pico-8 play session: no input (idle)

[t = 8 s] idle ~8s (no d-pad/buttons)
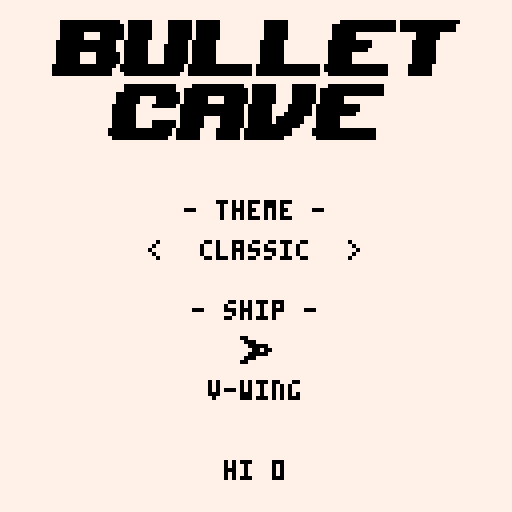

pico-8 cartridge
version 8
__lua__
--bullet cave
--brian vaughn, 2016

--[[
   ___  __  ____   __   __________  ________ _   ______
  / _ )/ / / / /  / /  / __/_  __/ / ___/ _ | | / / __/
 / _  / /_/ / /__/ /__/ _/  / /   / /__/ __ | |/ / _/  
/____/\____/____/____/___/ /_/    \___/_/ |_|___/___/  

design+art+code - brian vaughn, @morningtoast
music+sound - brian follick, @gnarcade_vgm        

contributors
	@guerragames
	@qbicfeet
	@westfellapps
	@joshmillard
	@pixelartm

thanks to pico-8 community for support, snippets and inspiration
                                         
]]

ver="v1.0"
v=2
t=0
enemy_all={}
bullets_all={}
walls={}
kills=0
musicon=true

cart_update=function() end
cart_draw=function() end




--
-- #palette
--

function pal_switch()
	local tmp=pal_fg
    pal_fg=pal_bg
    pal_bg=tmp
end

function pal_update()
	if pal_time>0 then 
		pal_time+=1 
		
		if pal_time>30 then --time per bomb
			p_bombs-=1
			pal_time=1
			
			if p_bombs<=0 then
				pal_time=0
				lvl_mode=1 --walls in
				lvl_speed=1
				pal_switch()
			end
		end
	end
end

function change_theme()
	pal_fg=current_theme[1]
	pal_bg=current_theme[2]
end


function clear_data()
	highscore=shr(0,16)
	save_thememax=1 --unlocked count
	save_shipmax=1 --unlocked count
	unlock_pos=1
	total=0

	dget(0,highscore)
	dset(1,save_thememax) --unlocked count
	dset(2,save_shipmax) --unlocked count
	dset(3,unlock_pos)
	dset(4,total)
end



--
-- #player
--
function p_init()
    p_x=10
	p_y=64
	p_t=0
	p_bt=0
	p_hitbox={x=current_ship[2],y=current_ship[3],w=0,h=0}
	p_collect={x=1,y=1,w=7,h=7}
	p_bombs=5
	p_bombmax=10
	p_dx=0
	p_dy=0
	p_gun=1
	p_gunrate=6
	p_dead=false
	p_sp=current_ship[1]
end

function p_update()
	bullet_speed=3
	p_speed=2
	p_color=pal_fg
	
	if laser_on then p_speed=1 end
	
	p_dx*=.15
	p_dy*=.15
	
    if btnr then p_dx+=p_speed end
    if btnl then p_dx-=p_speed end
    if btnd then p_dy+=p_speed end
    if btnu then p_dy-=p_speed end
	
	p_x+=p_dx
	p_y+=p_dy
	
	p_cx=p_x+5
	p_cy=p_y+3
    
    if p_x<1 then p_x=1 end
    if p_x>120 then p_x=120 end
    
    -- shoot
	
	local guny=p_y+3
	laser_on=false
    if btnz then
		
		-- normal
		if p_gun==1 then
			p_gunrate=6
			
			if p_bt==0 then
				sfx(5)
				bullet_create(p_y+1,0)
			end

			if p_bt==4 then 
				sfx(5)
				bullet_create(p_y+4,0)
			end
		end
		
		-- cross
		if p_gun==2 then
			p_gunrate=3
			if p_bt==0 then
				sfx(5)
				bullet_create(guny,0)
				bullet_create(guny,.25)
				bullet_create(guny,.5)
				bullet_create(guny,.75)
			end
		end
		
		-- laser
		if p_gun==3 then
			p_gunrate=0
			if p_bt==0 then
				sfx(7)
				laser_on=true
			end
		end
		
		-- super spread
		if p_gun==4 then
			p_gunrate=4
			if p_bt==0 then
				sfx(5)
				bullet_create(guny,.1875)
				bullet_create(guny,.8125)
				bullet_create(guny,.0625)
				bullet_create(guny,.937)
			end
		end
		
		
		-- loop
		if p_gun==5 then
			p_gunrate=3
			if p_bt==0 then
				sfx(5)
				bullet_create(guny, 0, 1)
				bullet_create(guny, 0, -1)
			end
		end
		
		-- manual shot big
		if p_gun==6 then
			bullet_speed=6
			p_gunrate=20
			if p_bt==0 then
				sfx(5)
				bullet_create(guny, 0, false, 5)
				p_x-=2
			end
		end
       
        p_bt+=1
        if p_bt>p_gunrate then p_bt=0 end -- fire rate
    else
        p_bt=0
    end
    
    -- pal bomb switch
    if btnxp and p_bombs>0 and lvl_mode>0 then
    	pal_switch()
    	pal_time=1
    	lvl_mode=-1 --walls out
		lvl_speed=0
    end
    
    -- check spike wall collision
    if p_x+4<lvl_back then p_die() end
	
	
    
    p_t+=1
end

function p_draw(x,y)
	x=x or p_x
	y=y or p_y
	
	pal(7,pal_fg)
	pal(0,pal_bg)
	spr(p_sp, x,y)
	pal()
end


function p_die()
	sfx(3)
	bullets_all={}
	gun_all={}
	bomb_all={}
	p_dead=true
	lvl_speed=0
end


function p_changegun()
	gun_pick=p_gun
	
	while gun_pick==p_gun do
		gun_pick=flr(rnd(6))+1
	end
	
	p_gun=gun_pick
end



--
-- #bullets of player
--


bullet_create=function(y,ang,arc,size)
	ang=ang or 0
	arc=arc or false
	size=size or 1
	
	local obj={x=p_x+6,y=y,c=pal_fg,arc=arc,ang=ang,size=size}

	obj.hitbox={y=-1*size,x=-1*size,w=1*size*2,h=1*size*2}
	obj.dx,obj.dy=dir_calc(ang,bullet_speed)
	add(bullets_all, obj)
    
end

bullet_laser=function(y)
	local obj={x=p_x+6,y=y}
	local laserw=127-obj.x
	
	obj.hitbox={y=0,x=0,w=laserw,h=1}
	obj.dx=0
	obj.dy=0
	
	add(bullets_all, obj)
end



bullet_update=function()
	foreach(bullets_all, function(b)
		b.x+=b.dx

		if not b.arc then
			b.y+=b.dy		
		else
			b.ang+=0.08
			b.y+=sin(b.ang)*3*b.arc
		end




		local pgx=b.x
		local pgy=b.y

		if pget(pgx,pgy)==pal_fg then
			b.c=pal_bg
		else
			b.c=pal_fg
		end

		if offscreen(b.x,b.y) then bullet_remove(b) end
	end) 
end

bullet_draw=function()
	if not laser_on then
		for b in all(bullets_all) do
			circfill(b.x,b.y, b.size, b.c)
		end
	else
		local tipx=p_x+10
		local tipy=p_y+3
		
		line(tipx,tipy, 127,tipy, pal_fg)
		print("\143",tipx,tipy-2,pal_fg)
	end
end


bullet_remove=function(b)
	del(bullets_all,b)
end




--
-- #enemy
--

enemy_create=function()
	local y=random(16,100)
	local qty=random(2,4)
	
	if rnd()<.5 then
		for n=1,qty do
			enemy_obj(128+16*n,y) --inline
		end
	else 
		if qty==4 then
			--cross
			enemy_obj(128,y) --left
			enemy_obj(144,y) --right
			enemy_obj(136,y-8) --top
			enemy_obj(136,y+8) --bot
		else 
		
			for n=1,qty do
				enemy_obj(128+11*n,y+9*n) --stagger
			end	
		end
	end
end

enemy_obj=function(x,y)
	x=x or 128
	y=y or random(16,110)
	
	local obj={
		x=x,
		y=y,
		c=pal_fg,
		hitbox={x=0,y=0,w=6,h=4},
		inverse=false
	}
	
	if rnd()<.5 then 
		obj.d=1
	else
		obj.d=-1
	end
	
	if y>9 and y<116 then
		add(enemy_all,obj)
	end
end

enemy_init=function()
	enemy_all={}
	enemy_speed=2
end

enemy_update=function()
	for e in all(enemy_all) do
	
		-- bullet collision
		if not laser_on then
			for b in all(bullets_all) do
				if collide(e.x,e.y,e.hitbox, b.x,b.y,b.hitbox) then
					enemy_kill(e)
					bullet_remove(b)
				end
			end
			
		else
			--laser check
			if collide(e.x,e.y,e.hitbox, p_x,p_y,{y=0,x=0,w=(127-p_x),h=1}) then
				enemy_kill(e)
			end
		end
			
			
		e.x-=enemy_speed
		
		-- remove if enemy hits the back edge; if previous pos was not wall, increase back
		if e.x<=lvl_back then
			enemy_remove(e)
			
			if not e.inverse then 
				--lvl_back=max(-1,lvl_back+1*lvl_mode)
				lvl_back=max(0,lvl_back+lvl_grow*lvl_mode)
				sfx(3) 
			end
		else
			local pgx=e.x-1
			local pgy=e.y+2
				
			if pgx>lvl_back and e.y<120 and e.y>8 then
				if pget(pgx,pgy)==pal_fg then
					e.c=pal_bg
					e.inverse=true
				else
					e.c=pal_fg
					e.inverse=false
				end
			end
		end
		
	end
end

enemy_draw=function()
	foreach(enemy_all, function(e)
		local char=e.char
		if lvl_mode<0 then 
			e.sp=4
		else
			e.sp=3
		end
		
		enemy_spr(e.sp,e.x,e.y,e.c)
	end)
	
	explode_draw()
end

enemy_remove=function(e) del(enemy_all,e) end 

enemy_kill=function(e)
	sfx(4)
	explode_circle(e.x+3,e.y)

	enemy_remove(e)
	lvl_column(e.x+3, e.d)
	kills+=1
end

enemy_spr=function(sp,x,y,c)
	pal(7,c)
	spr(sp,x,y)
	pal()
end




-- enemy explode
explode_all={}
explode_w=0
explode_square=function(x,y)
	add(explode_all,{
		square=true,
		x=x,y=y,w=0
	})
end
explode_circle=function(x,y)
	add(explode_all,{
		square=false,
		x=x,y=y,w=0
	})
end
explode_draw=function()
	foreach(explode_all, function(e)
		if e.square then
			rect(e.x-e.w,e.y-e.w, e.x+e.w,e.y+e.w, pal_fg)
			
		else
			circ(e.x,e.y,e.w,pal_fg)
		end
			
		e.w+=3
		if e.w>8 then del(explode_all,e) end
	end)
end



--
-- #gun pickups
--
gun_create=function()
	local obj={
		x=128,
		y=random(40,88),
		c=pal_fg,
		hitbox={x=0,y=0,w=8,h=8},
		ang=0
	}
	
	add(gun_all,obj)
	
end

gun_init=function()
	gun_all={}
	gun_t=0
end


gun_update=function()
	foreach(gun_all, function(b)
		if collide(b.x,b.y,b.hitbox, p_x,p_y,p_collect) then
			sfx(2)
			p_changegun()
			del(gun_all,b)
		end
			
		b.x-=2
		b.ang+=0.06
		b.y+=sin(b.ang)*3
   
		if b.x<1 then del(gun_all,b) end
	end)
	
	if gun_t>210 and not p_dead then
		if lvl_mode>0 then gun_create() end
		gun_t=0 
	end
	
	gun_t+=1
end

gun_draw=function()
	foreach(gun_all, function(b)
		print("\143",b.x,b.y, pal_fg)
	end)
end


--
-- #bomb pickups
--
bomb_create=function()
	local obj={
		x=128,
		y=random(40,88),
		c=pal_fg,
		hitbox={x=0,y=0,w=8,h=8},
		ang=0
	}
	
	add(bomb_all,obj)
	
end

bomb_init=function()
	bomb_all={}
	bomb_t=0
end


bomb_update=function()
	foreach(bomb_all, function(b)
		if collide(b.x,b.y,b.hitbox, p_x,p_y,p_collect) then
			sfx(2)
			del(bomb_all,b)
			
			if p_bombs<p_bombmax then p_bombs+=1 end -- bomb max
		end
			
		b.x-=1
		b.ang+=0.03
		b.y+=sin(b.ang)*3
   
		
		-- check to see if it's in a wall and flip color
		local pgx=b.x-1
		local pgy=b.y+2
		
		if pget(pgx,pgy)==pal_fg then
			b.c=pal_bg
		else
			b.c=pal_fg
		end
		
		
		if b.x<1 then del(bomb_all,b) end
	end)
	
	if bomb_t>90 and not p_dead then
		if lvl_mode>0 then bomb_create() end
		bomb_t=0 
	end
	
	bomb_t+=1
end

bomb_draw=function()
	foreach(bomb_all, function(b)
		print("\137",b.x,b.y, pal_fg)
	end)
end


--
-- #level
--


lvl_init=function()
	lvl_width=8
	lvl_height=8
	lvl_speed=1 --pixels to move (decrease as rate decreases)
	lvl_rate=1 --frames to wait before moving 
	lvl_above_y=0
	lvl_below_y=127
	lvl_back=0
	lvl_grow=4
	lvl_t=0
	lvl_mode=1 --1=normal,-1=invert
	
	walls={}
	lvl_spikes={}
	
	-- seed walls
	local limit=flr(128/lvl_width)

	for n=0,17 do
		add(walls,{
			x=n*lvl_width,
			y=lvl_above_y,
			hitbox={x=0,y=0,w=8,h=8},
			h=1,
			d=1
		})
	end

	for n=0,17 do
		add(walls,{
			x=n*lvl_width,
			y=lvl_below_y,
			hitbox={x=0,y=-8,w=8,h=8},
			h=1,
			d=-1
		})
	end
	
	
end

lvl_update=function()
	
	-- cover up all when player dies, transition into game over
	if p_dead then
		if lvl_back<130 then
			lvl_back+=lvl_grow
		else
			gameover_init()
		end
	end
	
	-- find the edge of the spikes
	foreach(walls, function(w)
		w.x-=lvl_speed

		if w.x<(0-lvl_width) then
			w.x=128

			if not p_dead then distance+=1 end
		end

		if collide(p_x,p_y,p_hitbox, w.x,w.y, w.hitbox) then
			p_die()
		end
	end)
end



lvl_draw=function()
	rectfill(0,0,127,127, pal_bg) --background fill
	
	foreach(walls, function(w)
		if w.h<1 then w.h=1 end
			
		local wh=w.y+w.h*lvl_height*w.d
			
		rectfill(w.x,w.y, w.x+lvl_width,wh, pal_fg)	--wall squares
		
		line(w.x+1,wh+1*w.d, w.x+7,wh+1*w.d, pal_fg)
	end)
	
	rectfill(-1,0, lvl_back-3,127, pal_fg) -- back wall
	
	-- spikes
	for n=0,20 do
		print("\143",lvl_back-6,3+6*n, pal_fg)
	end
	
	
	-- hud
	if not p_dead then
		center_text("dist "..flr(distance/2), 2, pal_bg)

		for n=1,p_bombs do
			print("\128", 16+8*n, 121, pal_bg)	
		end
	end
end


lvl_column=function(x, dir)
	for w in all(walls) do
		if x>=w.x and x<w.x+lvl_width and x<127 then
			if lvl_mode>0 then
				if w.d==dir and w.h<8 then
					w.h+=1*lvl_mode
				end
			else
				w.h+=1*lvl_mode	
			end
		end
		
		if w.d>0 then
			w.hitbox.h=w.h*8
		else
			w.hitbox.y=w.h*8*w.d
			w.hitbox.h=w.h*8
		end
	end
end







-- 
-- #game
--

game_init=function()
	play_music(0)
	p_init()
	lvl_init()
	enemy_init()
	bomb_init()
	gun_init()
	
	distance=0
	kills=0
	game_t=0
	
	cart_update=game_update
	cart_draw=game_draw
end


game_update=function()
	pal_update()
	if not p_dead then 
		p_update() 
		bomb_update()
		gun_update()
		bullet_update()
	end
	
	
	lvl_update()
	enemy_update()
	
	
	if game_t>55 and not p_dead then
		enemy_create()
		game_t=0
	end
	
	
	
	game_t+=1
end

game_draw=function()
	lvl_draw()
	bullet_draw()
	enemy_draw()
	bomb_draw()
	gun_draw()
	p_draw()
	
	
end



-- #title



ship_id=1 --pick ship
theme_id=1 --pick theme



theme_list={
	{0,7,"classic"}, --classic
	{7,3,"murfield"}, --murfield
	{2,15,"merlot"}, --autumn
	{15,1,"muffin"}, --crisp
	{4,10,"macrame"}, --newspaper
	{7,12,"sky king"}, --plum
	{9,0,"corona"}, --corona
	{11,3,"kermit"}, --grape
	{14,5,"pico8"}, --pico
	{8,0,"ninja"}, --ninja
	{7,8,"minty"}, --peppermint
}

ship_list={
	{1,5,3,"v-wing"},  --default, sprite,xoff,yoff
	{19,6,4,"buzzkill"},
	{17,5,3,"qbic"}, --front buster
	{33,3,3,"viper"}, --viper
	{49,5,3,"legion"}, --legion
	{50,5,2,"colby"},
	{34,4,3,"westfell"}, --heli
	{18,4,1,"esb-80"}, --jelly
	{20,6,2,"uss pixam"},
	{35,2,3,"overload"},
	{36,2,3,"giger"},
	
}

current_theme=theme_list[theme_id]
current_ship=ship_list[ship_id]
p_sp=current_ship[1]



--unlock points are accumulative
ul_points=300 --first unlock level, 300
ul_increase=500 --350
ul_limt=#theme_list+#ship_list-2

unlock={}


--debug=ul_limt
for n=1,ul_limt do
	if (n%2==0) then ul_type=2 else ul_type=1 end

	add(unlock, {ul_points,ul_type})
	
	ul_points+=ul_increase
	ul_increase=ul_increase+100
end


title_init=function()
	cart_update=title_update
	cart_draw=title_draw
	
	p_init()
	change_theme()
	title_option=1
	pal_time=0
	unlocked_ships={}
	unlocked_themes={}
	
	play_music(11)
	
	for n=1,save_thememax do
		add(unlocked_themes, theme_list[n])
	end
	
	for n=1,save_shipmax do
		add(unlocked_ships, ship_list[n])
	end
	
	
	--save to disk
	dset(1,save_thememax) --unlocked count
	dset(2,save_shipmax) --unlocked count
	dset(3,unlock_pos)
	dset(4,total)
	
end


title_update=function()
	if btnzp then 
		if newgame then
			howto_init()
		else
			game_init() 
		end
	end

	
	ship_marker_lt,ship_marker_rt,theme_marker_lt,theme_marker_rt="","","",""
	if btnup or btndp then
		title_option+=1
		if title_option>2 then title_option=1 end
		if title_option<1 then title_option=2 end
	end
	
	if title_option==1 then
		theme_marker_lt,theme_marker_rt="<",">"
	end
	
	if title_option==2 then
		ship_marker_lt,ship_marker_rt="<",">"
	end
	
	
	
	
	if btnrp or btnlp then
		if btnrp then sel=1 else sel=-1 end
		
		--select theme
		if title_option==1 then
			theme_id+=1*sel
			if theme_id>#unlocked_themes then theme_id=1 end
			if theme_id<1 then theme_id=#unlocked_themes end
			
			current_theme=theme_list[theme_id]
			change_theme()
		end
		
		if title_option==2 then
			ship_id+=1*sel
			if ship_id>#unlocked_ships then ship_id=1 end
			if ship_id<1 then ship_id=#unlocked_ships end
			
			current_ship=ship_list[ship_id]
		
			p_sp=current_ship[1]
		end
	end
	
	
	
	
end


title_draw=function()
	rectfill(0,0,127,127,pal_bg)
	
	pal(7,pal_fg)
	spr(64,13,5,13,4)
	pal()
	
	
	center_text("- theme -", 50,pal_fg)
	
	
	print(theme_marker_lt, 37,60,pal_fg)
	center_text(current_theme[3], 60, pal_fg)
	print(theme_marker_rt, 87,60,pal_fg)
	
	center_text("- ship -", 75,pal_fg)
	print(ship_marker_lt, 37,85,pal_fg)
	p_draw(60,84)
	center_text(current_ship[4], 95,pal_fg)
	print(ship_marker_rt, 87,85,pal_fg)
	
	
	center_text("hi "..score_text(highscore), 115,pal_fg)
	
end


-- #howto
howto_init=function()
	cart_update=function() end
	cart_draw=howto_draw
	newgame=false
	t=0
end


howto_draw=function()
	rectfill(0,0,127,127,pal_bg)
	if btnzp and t>30 then game_init() end
	--[[
	
	center_text("travel as far as you can",13, pal_fg)
	
	center_text("- avoid -",28, pal_fg)
	center_text("ceiling, floor, spikes",36,pal_fg)
	
	print("- shoot -",8, 55,pal_fg)
	print("\136 enemy", 8, 65, pal_fg)
	print("\151 enemy", 8, 75, pal_fg)
	
	print("- collect -",65, 55,pal_fg)
	print("\143 weapon", 65, 65, pal_fg)
	print("\137 brake power", 65, 75, pal_fg)
	
	center_text("- controls -",93,pal_fg)
	print("press \142 to shoot\npress \151 to brake", 28, 101, pal_fg)
	]]
	
	center_text("- how to play -",5, pal_fg)
	print("avoid walls and spikes\n\npress \142 to shoot\n\nshooting   grows cave\nif   gets behind you, spikes\n\ncollect \143 for new weapon\ncollect \137 to gain freeze\n\npress \151 to freeze time\n\nshooting   reduces cave\nlet   by to push back spikes",5,20, pal_fg)
	if t>30 then print("press \142 to start", 55, 116, pal_fg) end
	
	
	enemy_spr(3,39,44,pal_fg)
	enemy_spr(3,15,50,pal_fg)
	
	enemy_spr(4,39,92,pal_fg)
	enemy_spr(4,19,98,pal_fg)
	
	
end



-- #intro
intro_init=function()
	cart_update=function() end
	cart_draw=intro_draw
	
	textc=0
	t=0
end

intro_draw=function()
	center_text("bullet cave "..ver,8,textc)
	center_text("(c)2016 brian vaughn",16,textc)
	

	texty=35
	center_text("design+art+code",texty,textc)
	center_text("brian vaughn",texty+8,textc)
	center_text("@morningtoast",texty+16,textc)
	
	texty=70
	center_text("music+sound",texty,textc)
	center_text("brian follick",texty+8,textc)
	center_text("@gnarcade_vgm",texty+16,textc)
	
	center_text("a bullet factory game",110,textc)
	
	if t>6 then textc=5 end
	if t>12 then textc=6 end
	if t>18 then textc=7 end
	
	if t>130 then textc=6 end
	if t>136 then textc=5 end
	if t>142 then textc=0 end
	
	if t>160 then title_init() end
	
	t+=1
end



-- #gameover
total=0
master=false
pbar_container=107
distance=0
promo_list={
	"follow @morningtoast",
	"play buzz kill on pico-8",
	"play invader overload",
	"play mass360 on pico-8",
	"visit pico-8.com"
}
gameover_init=function()
	cart_update=gameover_update
	cart_draw=gameover_draw
	
	play_music(11)
	
	last_needed=0
	last_pos=0
	gameover_msg={}
	promo=rnd_table(promo_list)
	
	distance=flr(distance/2) --distance flown this round
	total+=distance --increase overall total distance
	
	
	dist=shr(distance,16)
	if dist>highscore then
		dset(0,dist)
		highscore=dist
	end
	
	gameover_vars()
end

gameover_vars=function()
	
	progress=0
	barover=false
	
	if unlock_pos>ul_limt then master=true end
	
	if not master then
		needed=unlock[unlock_pos][1]
		
		
		--get needed of last unlock
		last_pos=unlock_pos-1
		if last_pos>0 then
			last_needed=unlock[last_pos][1]
		end
		
		amount=needed-last_needed --units needed for this level
		span=total-last_needed

		if unlock_pos>1 then
			percent=span/amount
		else
			percent=total/amount
		end
		
		
		if percent>1 then
			pbar_length=pbar_container
			barover=true
			
		else
			pbar_length=flr(pbar_container*percent) --get width based on percent of 107px bar width
		end

		
	end
	
	
end


gameover_update=function()
	if not master then
		if progress>=pbar_length then
			
			if barover then
				if unlock[unlock_pos][2]==2 then
					add(gameover_msg,"new ship unlocked")
					save_shipmax=min(#ship_list,save_shipmax+1)
				else
					add(gameover_msg,"new theme unlocked")
					save_thememax=min(#theme_list,save_thememax+1)
				end
			
				unlock_pos+=1
				gameover_vars()
			end
		else
			progress+=2
			
			if progress>=pbar_length then progress=pbar_length end
		end

	end
	
	
	if btnzp and (master or not barover) then
		title_init()
	end
	
end


gameover_draw=function()
	rectfill(0,0,127,127, pal_bg) --bg
	
	if not master then
		center_text("distance",5, pal_fg)
		rectfill(10,12, 10+progress,23, pal_fg) --fill
		rect(10,12, 117,23, pal_fg) --border
		center_text(total.."/"..needed,26, pal_fg)

		for i,m in pairs(gameover_msg) do
			center_text(m, 55+10*i, pal_fg)
		end
	else
		center_text("you are a bullet cave master",25, pal_fg)
		center_text("please try our other pico-8 games",45, pal_fg)
	end
	
	
	if not barover or master then 
		center_text("press \142 to continue",45, pal_fg) 
		
		if #gameover_msg<=0 then
			center_text(promo,110,pal_fg)
		end
	end
end



-- #savegame
cartdata("bulletcavep8r1") --load savedata, rename to be unique

highscore=dget(0) or shr(0,16)
save_thememax=max(dget(1),1) --unlocked count
save_shipmax=max(dget(2),1) --unlocked count
unlock_pos=max(dget(3),1)
total=dget(4) or 0


-- #loop
menuitem(1, "toggle music", function() 
	if musicon then musicon=false music(-1) else musicon=true end
end)

menuitem(2, "clear save data", function()
	clear_data()
	title_init()
end)

function _init()
    pal_fg=theme_list[theme_id][1]
    pal_bg=theme_list[theme_id][2]
    
	newgame=true
	
    intro_init()
end


function _update()
	btnl=btn(0)
	btnr=btn(1)
	btnu=btn(2)
	btnd=btn(3)
	btnz=btn(4)
	btnxp=btnp(5)
	btnzp=btnp(4)
	btnlp=btnp(0)
	btnrp=btnp(1)
	btnup=btnp(2)
	btndp=btnp(3)

	cart_update()
	
    t+=1
end


function _draw()
	cls()
    cart_draw()
	
	if debug then print(debug,0,0,2) end
end




--
-- #util
--

function play_music(id)
	if musicon then music(id) end
end

function center_text(s,y,c) print(s,64-(#s*2),y,c) end

function debug_hitbox(x,y,hitbox,color) 
	local color=c or 11
	rect(x+hitbox.x,y+hitbox.y, x+hitbox.x+hitbox.w,y+hitbox.y+hitbox.h, color)
end

function dir_calc(angle,speed)
	local dx=cos(angle)*speed
	local dy=sin(angle)*speed
	
	return dx,dy
end

function offscreen(x,y)
	if (x<0 or x>127 or y<0 or y>127) then 
		return true
	else
		return false
	end
end

-- returns true if hitbox collision
function collide(ax,ay,ahitbox, bx,by,bhitbox)
	ahitbox=ahitbox or {x=0,y=0,w=0,h=0}
	bhitbox=bhitbox or {x=0,y=0,w=0,h=0}
	
    if
        bx+bhitbox.x+bhitbox.w > ax+ahitbox.x and 
        by+bhitbox.y+bhitbox.h > ay+ahitbox.y and
        bx+bhitbox.x < ax+ahitbox.x+ahitbox.w and
        by+bhitbox.y < ay+ahitbox.y+ahitbox.h 
    then
        return true
    end
end



-- get a random number between min and max
function random(min,max)
	n=round(rnd(max-min))+min
	return n
end

-- round number to the nearest whole
function round(num, idp)
  local mult = 10^(idp or 0)
  return flr(num * mult + 0.5) / mult
end

function score_text(val)
   local s = ""
   local v = abs(val)
   while (v!=0) do
     s = shl(v % 0x0.000a, 16)..s
     v /= 10
   end
   if (val<=0)  s = "0"..s
   return s 
end

-- returns random pos value from provided table
function rnd_table(t)
	local r=flr(rnd(#t))+1
	return(t[r])
end
__gfx__
00000000770000000777777000777000007770000000000000000000000000000000000000000000000000000000000000000000000000000000000000000000
00000000077700007777777707707700077777000000000000000000000000000000000000000000000000000000000000000000000000000000000000000000
00000000007777700000000077000770770007700000000000000000000000000000000000000000000000000000000000000000000000000000000000000000
00000000000770770000000007707700077777000000000000000000000000000000000000000000000000000000000000000000000000000000000000000000
00000000007777700000000000777000007770000000000000000000000000000000000000000000000000000000000000000000000000000000000000000000
00000000077700000000000000000000000000000000000000000000000000000000000000000000000000000000000000000000000000000000000000000000
00000000770000000000000000000000000000000000000000000000000000000000000000000000000000000000000000000000000000000000000000000000
00000000000000000000000000000000000000000000000000000000000000000000000000000000000000000000000000000000000000000000000000000000
00000000077770000077770077000000777707700000000000000000000000000000000000000000000000000000000000000000000000000000000000000000
00000000700077000777077007700000007077770000000000000000000000000000000000000000000000000000000000000000000000000000000000000000
00000000000077700077770000070770077777070000000000000000000000000000000000000000000000000000000000000000000000000000000000000000
00000000007770770707070000777777077777770000000000000000000000000000000000000000000000000000000000000000000000000000000000000000
00000000000077700707007007777707007077770000000000000000000000000000000000000000000000000000000000000000000000000000000000000000
00000000700077000707007007770070777707700000000000000000000000000000000000000000000000000000000000000000000000000000000000000000
00000000077770000700707007700000000000000000000000000000000000000000000000000000000000000000000000000000000000000000000000000000
00000000000000007007000700700000000000000000000000000000000000000000000000000000000000000000000000000000000000000000000000000000
00000000007000000777000070000000077777070000000000000000000000000000000000000000000000000000000000000000000000000000000000000000
00000000007700000077777777000000770000770000000000000000000000000000000000000000000000000000000000000000000000000000000000000000
00000000777777770707770007770000777700070000000000000000000000000000000000000000000000000000000000000000000000000000000000000000
00000000077070007707077077077700770700000000000000000000000000000000000000000000000000000000000000000000000000000000000000000000
00000000777777770707770007770000777700000000000000000000000000000000000000000000000000000000000000000000000000000000000000000000
00000000007700000077777777000000777007770000000000000000000000000000000000000000000000000000000000000000000000000000000000000000
00000000007000000777000070000000077777770000000000000000000000000000000000000000000000000000000000000000000000000000000000000000
00000000000000000000000000000000007770000000000000000000000000000000000000000000000000000000000000000000000000000000000000000000
00000000077770000000707000000000000000000000000000000000000000000000000000000000000000000000000000000000000000000000000000000000
00000000007000000700777000000000000000000000000000000000000000000000000000000000000000000000000000000000000000000000000000000000
00000000077777707000707700000000000000000000000000000000000000000000000000000000000000000000000000000000000000000000000000000000
00000000777770777077777700000000000000000000000000000000000000000000000000000000000000000000000000000000000000000000000000000000
00000000077777707777777000000000000000000000000000000000000000000000000000000000000000000000000000000000000000000000000000000000
00000000007000000777777000000000000000000000000000000000000000000000000000000000000000000000000000000000000000000000000000000000
00000000077770000700707000000000000000000000000000000000000000000000000000000000000000000000000000000000000000000000000000000000
00000000000000000000000000000000000000000000000000000000000000000000000000000000000000000000000000000000000000000000000000000000
00777777777777777007777770000777777077777700000000000777777000000000000077777777777777077777777777777700000000000000000000000000
00777777777777777707777770000777777077777700000000000777777000000000007777777777777777077777777777777000000000000000000000000000
00777777777777777707777770000777777077777700000000000777777000000000007777777777777777077777777777777000000000000000000000000000
00777777000077777707777770000777777077777700000000000777777000000000007777770000000000000007777770000000000000000000000000000000
00777777000077777707777770000777777077777700000000000777777000000000007777770000000000000007777770000000000000000000000000000000
07777777777777770077777700000777770777777000000000007777770000000000077777777777000000000077777700000000000000000000000000000000
07777777777777770077777700007777770777777000000000007777770000000000077777777777000000000077777700000000000000000000000000000000
07777777777777770077777700007777770777777000000000007777770000000000077777777770000000000077777700000000000000000000000000000000
07777770000777777077777700007777770777777000000000007777770000000000077777700000000000000077777700000000000000000000000000000000
07777770000777777077777700007777770777777000000000007777770000000000077777700000000000000077777700000000000000000000000000000000
07777770000777777077777700007777770777777000000000007777770000000000077777700000000000000077777700000000000000000000000000000000
77777777777777770777777777777777707777777777777777077777777777777770777777777777777700000777777000000000000000000000000000000000
77777777777777700777777777777777707777777777777777077777777777777770777777777777777700000777777000000000000000000000000000000000
77777777777777700077777777777777007777777777777777077777777777777770077777777777777700000777777000000000000000000000000000000000
00000000000000000000000000000000000000000000000000000000000000000000000000000000000000000000000000000000000000000000000000000000
00000000000000000000000000000000000000000000000000000000000000000000000000000000000000000000000000000000000000000000000000000000
00000000000000000077777777777770000777777777777700777777000077777700077777777777777000000000000000000000000000000000000000000000
00000000000000000077777777777770077777777777777770777777000077777707777777777777777000000000000000000000000000000000000000000000
00000000000000007777777777777777077777777777777770777777000077777707777777777777777000000000000000000000000000000000000000000000
00000000000000007777770000777777077777700007777770777777000077777707777770000000000000000000000000000000000000000000000000000000
00000000000000007777770000777777077777700007777770777777000077777707777770000000000000000000000000000000000000000000000000000000
00000000000000077777700007777770777777777777777707777770000777777077777777777000000000000000000000000000000000000000000000000000
00000000000000077777700000000000777777777777777707777770000777777077777777777000000000000000000000000000000000000000000000000000
00000000000000077777700000000000777777777777777707777770007777777077777777770000000000000000000000000000000000000000000000000000
00000000000000077777700000000000777777000077777707777770777777700077777700000000000000000000000000000000000000000000000000000000
00000000000000077777700007777770777777000077777707777770777777700077777700000000000000000000000000000000000000000000000000000000
00000000000000077777700007777770777777000077777707777777777777000077777700000000000000000000000000000000000000000000000000000000
00000000000000777777777777777707777770000777777077777777777700000777777777777777700000000000000000000000000000000000000000000000
00000000000000777777777777777707777770000777777077777777777700000777777777777777700000000000000000000000000000000000000000000000
00000000000000077777777777777007777770000777777077777777770000000077777777777777700000000000000000000000000000000000000000000000
00000000000000000000000000000000000000000000000000000000000000000000000000000000000000000000000000000000000000000000000000000000
00000000000000000000000000000000000000000000000000000000000000000000000000000000000000000000000000000000000000000000000000000000
00000000000000000000000000000000000000000000000000000000000000000000000000000000000000000000000000000000000000000000000000000000
00000000000000000000000000000000000000000000000000000000000000000000000000000000000000000000000000000000000000000000000000000000
00000000000000000000000000000000000000000000000000000000000000000000000000000000000000000000000000000000000000000000000000000000
00000000000000000000000000000000000000000000000000000000000000000000000000000000000000000000000000000000000000000000000000000000
00000000000000000000000000000000000000000000000000000000000000000000000000000000000000000000000000000000000000000000000000000000
00000000000000000000000000000000000000000000000000000000000000000000000000000000000000000000000000000000000000000000000000000000
00000000000000000000000000000000000000000000000000000000000000000000000000000000000000000000000000000000000000000000000000000000
00000000000000000000000000000000000000000000000000000000000000000000000000000000000000000000000000000000000000000000000000000000
00000000000000000000000000000000000000000000000000000000000000000000000000000000000000000000000000000000000000000000000000000000
00000000000000000000000000000000000000000000000000000000000000000000000000000000000000000000000000000000000000000000000000000000
00000000000000000000000000000000000000000000000000000000000000000000000000000000000000000000000000000000000000000000000000000000
00000000000000000000000000000000000000000000000000000000000000000000000000000000000000000000000000000000000000000000000000000000
00000000000000000000000000000000000000000000000000000000000000000000000000000000000000000000000000000000000000000000000000000000
00000000000000000000000000000000000000000000000000000000000000000000000000000000000000000000000000000000000000000000000000000000
00000000000000000000000000000000000000000000000000000000000000000000000000000000000000000000000000000000000000000000000000000000
00000000000000000000000000000000000000000000000000000000000000000000000000000000000000000000000000000000000000000000000000000000
00000000000000000000000000000000000000000000000000000000000000000000000000000000000000000000000000000000000000000000000000000000
00000000000000000000000000000000000000000000000000000000000000000000000000000000000000000000000000000000000000000000000000000000
00000000000000000000000000000000000000000000000000000000000000000000000000000000000000000000000000000000000000000000000000000000
00000000000000000000000000000000000000000000000000000000000000000000000000000000000000000000000000000000000000000000000000000000
00000000000000000000000000000000000000000000000000000000000000000000000000000000000000000000000000000000000000000000000000000000
00000000000000000000000000000000000000000000000000000000000000000000000000000000000000000000000000000000000000000000000000000000
00000000000000000000000000000000000000000000000000000000000000000000000000000000000000000000000000000000000000000000000000000000
00000000000000000000000000000000000000000000000000000000000000000000000000000000000000000000000000000000000000000000000000000000
00000000000000000000000000000000000000000000000000000000000000000000000000000000000000000000000000000000000000000000000000000000
00000000000000000000000000000000000000000000000000000000000000000000000000000000000000000000000000000000000000000000000000000000
00000000000000000000000000000000000000000000000000000000000000000000000000000000000000000000000000000000000000000000000000000000
00000000000000000000000000000000000000000000000000000000000000000000000000000000000000000000000000000000000000000000000000000000
00000000000000000000000000000000000000000000000000000000000000000000000000000000000000000000000000000000000000000000000000000000
00000000000000000000000000000000000000000000000000000000000000000000000000000000000000000000000000000000000000000000000000000000
00000000000000000000000000000000000000000000000000000000000000000000000000000000000000000000000000000000000000000000000000000000
00000000000000000000000000000000000000000000000000000000000000000000000000000000000000000000000000000000000000000000000000000000
00000000000000000000000000000000000000000000000000000000000000000000000000000000000000000000000000000000000000000000000000000000
00000000000000000000000000000000000000000000000000000000000000000000000000000000000000000000000000000000000000000000000000000000
00000000000000000000000000000000000000000000000000000000000000000000000000000000000000000000000000000000000000000000000000000000
00000000000000000000000000000000000000000000000000000000000000000000000000000000000000000000000000000000000000000000000000000000
00000000000000000000000000000000000000000000000000000000000000000000000000000000000000000000000000000000000000000000000000000000
00000000000000000000000000000000000000000000000000000000000000000000000000000000000000000000000000000000000000000000000000000000
00000000000000000000000000000000000000000000000000000000000000000000000000000000000000000000000000000000000000000000000000000000
00000000000000000000000000000000000000000000000000000000000000000000000000000000000000000000000000000000000000000000000000000000
00000000000000000000000000000000000000000000000000000000000000000000000000000000000000000000000000000000000000000000000000000000
00000000000000000000000000000000000000000000000000000000000000000000000000000000000000000000000000000000000000000000000000000000
00000000000000000000000000000000000000000000000000000000000000000000000000000000000000000000000000000000000000000000000000000000
00000000000000000000000000000000000000000000000000000000000000000000000000000000000000000000000000000000000000000000000000000000
00000000000000000000000000000000000000000000000000000000000000000000000000000000000000000000000000000000000000000000000000000000
00000000000000000000000000000000000000000000000000000000000000000000000000000000000000000000000000000000000000000000000000000000
00000000000000000000000000000000000000000000000000000000000000000000000000000000000000000000000000000000000000000000000000000000
00000000000000000000000000000000000000000000000000000000000000000000000000000000000000000000000000000000000000000000000000000000
00000000000000000000000000000000000000000000000000000000000000000000000000000000000000000000000000000000000000000000000000000000
00000000000000000000000000000000000000000000000000000000000000000000000000000000000000000000000000000000000000000000000000000000
00000000000000000000000000000000000000000000000000000000000000000000000000000000000000000000000000000000000000000000000000000000
00000000000000000000000000000000000000000000000000000000000000000000000000000000000000000000000000000000000000000000000000000000
00000000000000000000000000000000000000000000000000000000000000000000000000000000000000000000000000000000000000000000000000000000
00000000000000000000000000000000000000000000000000000000000000000000000000000000000000000000000000000000000000000000000000000000
00000000000000000000000000000000000000000000000000000000000000000000000000000000000000000000000000000000000000000000000000000000
00000000000000000000000000000000000000000000000000000000000000000000000000000000000000000000000000000000000000000000000000000000
00000000000000000000000000000000000000000000000000000000000000000000000000000000000000000000000000000000000000000000000000000000
00000000000000000000000000000000000000000000000000000000000000000000000000000000000000000000000000000000000000000000000000000000
00000000000000000000000000000000000000000000000000000000000000000000000000000000000000000000000000000000000000000000000000000000
00000000000000000000000000000000000000000000000000000000000000000000000000000000000000000000000000000000000000000000000000000000
00000000000000000000000000000000000000000000000000000000000000000000000000000000000000000000000000000000000000000000000000000000
00000000000000000000000000000000000000000000000000000000000000000000000000000000000000000000000000000000000000000000000000000000
00000000000000000000000000000000000000000000000000000000000000000000000000000000000000000000000000000000000000000000000000000000
00000000000000000000000000000000000000000000000000000000000000000000000000000000000000000000000000000000000000000000000000000000
__gff__
0000000000000000000000000000000000000000000000000000000000000000000000000000000000000000000000000000000000000000000000000000000000000000000000000000000000000000000000000000000000000000000000000000000000000000000000000000000000000000000000000000000000000000
0000000000000000000000000000000000000000000000000000000000000000000000000000000000000000000000000000000000000000000000000000000000000000000000000000000000000000000000000000000000000000000000000000000000000000000000000000000000000000000000000000000000000000
__map__
0000000000000000000000000000000000000000000000000000000000000000000000000000000000000000000000000000000000000000000000000000000000000000000000000000000000000000000000000000000000000000000000000000000000000000000000000000000000000000000000000000000000000000
0000000000000000000000000000000000000000000000000000000000000000000000000000000000000000000000000000000000000000000000000000000000000000000000000000000000000000000000000000000000000000000000000000000000000000000000000000000000000000000000000000000000000000
0000000000000000000000000000000000000000000000000000000000000000000000000000000000000000000000000000000000000000000000000000000000000000000000000000000000000000000000000000000000000000000000000000000000000000000000000000000000000000000000000000000000000000
0000000000000000000000000000000000000000000000000000000000000000000000000000000000000000000000000000000000000000000000000000000000000000000000000000000000000000000000000000000000000000000000000000000000000000000000000000000000000000000000000000000000000000
0000000000000000000000000000000000000000000000000000000000000000000000000000000000000000000000000000000000000000000000000000000000000000000000000000000000000000000000000000000000000000000000000000000000000000000000000000000000000000000000000000000000000000
0000000000000000000000000000000000000000000000000000000000000000000000000000000000000000000000000000000000000000000000000000000000000000000000000000000000000000000000000000000000000000000000000000000000000000000000000000000000000000000000000000000000000000
0000000000000000000000000000000000000000000000000000000000000000000000000000000000000000000000000000000000000000000000000000000000000000000000000000000000000000000000000000000000000000000000000000000000000000000000000000000000000000000000000000000000000000
0000000000000000000000000000000000000000000000000000000000000000000000000000000000000000000000000000000000000000000000000000000000000000000000000000000000000000000000000000000000000000000000000000000000000000000000000000000000000000000000000000000000000000
0000000000000000000000000000000000000000000000000000000000000000000000000000000000000000000000000000000000000000000000000000000000000000000000000000000000000000000000000000000000000000000000000000000000000000000000000000000000000000000000000000000000000000
0000000000000000000000000000000000000000000000000000000000000000000000000000000000000000000000000000000000000000000000000000000000000000000000000000000000000000000000000000000000000000000000000000000000000000000000000000000000000000000000000000000000000000
0000000000000000000000000000000000000000000000000000000000000000000000000000000000000000000000000000000000000000000000000000000000000000000000000000000000000000000000000000000000000000000000000000000000000000000000000000000000000000000000000000000000000000
0000000000000000000000000000000000000000000000000000000000000000000000000000000000000000000000000000000000000000000000000000000000000000000000000000000000000000000000000000000000000000000000000000000000000000000000000000000000000000000000000000000000000000
0000000000000000000000000000000000000000000000000000000000000000000000000000000000000000000000000000000000000000000000000000000000000000000000000000000000000000000000000000000000000000000000000000000000000000000000000000000000000000000000000000000000000000
0000000000000000000000000000000000000000000000000000000000000000000000000000000000000000000000000000000000000000000000000000000000000000000000000000000000000000000000000000000000000000000000000000000000000000000000000000000000000000000000000000000000000000
0000000000000000000000000000000000000000000000000000000000000000000000000000000000000000000000000000000000000000000000000000000000000000000000000000000000000000000000000000000000000000000000000000000000000000000000000000000000000000000000000000000000000000
0000000000000000000000000000000000000000000000000000000000000000000000000000000000000000000000000000000000000000000000000000000000000000000000000000000000000000000000000000000000000000000000000000000000000000000000000000000000000000000000000000000000000000
0000000000000000000000000000000000000000000000000000000000000000000000000000000000000000000000000000000000000000000000000000000000000000000000000000000000000000000000000000000000000000000000000000000000000000000000000000000000000000000000000000000000000000
0000000000000000000000000000000000000000000000000000000000000000000000000000000000000000000000000000000000000000000000000000000000000000000000000000000000000000000000000000000000000000000000000000000000000000000000000000000000000000000000000000000000000000
0000000000000000000000000000000000000000000000000000000000000000000000000000000000000000000000000000000000000000000000000000000000000000000000000000000000000000000000000000000000000000000000000000000000000000000000000000000000000000000000000000000000000000
0000000000000000000000000000000000000000000000000000000000000000000000000000000000000000000000000000000000000000000000000000000000000000000000000000000000000000000000000000000000000000000000000000000000000000000000000000000000000000000000000000000000000000
0000000000000000000000000000000000000000000000000000000000000000000000000000000000000000000000000000000000000000000000000000000000000000000000000000000000000000000000000000000000000000000000000000000000000000000000000000000000000000000000000000000000000000
0000000000000000000000000000000000000000000000000000000000000000000000000000000000000000000000000000000000000000000000000000000000000000000000000000000000000000000000000000000000000000000000000000000000000000000000000000000000000000000000000000000000000000
0000000000000000000000000000000000000000000000000000000000000000000000000000000000000000000000000000000000000000000000000000000000000000000000000000000000000000000000000000000000000000000000000000000000000000000000000000000000000000000000000000000000000000
0000000000000000000000000000000000000000000000000000000000000000000000000000000000000000000000000000000000000000000000000000000000000000000000000000000000000000000000000000000000000000000000000000000000000000000000000000000000000000000000000000000000000000
0000000000000000000000000000000000000000000000000000000000000000000000000000000000000000000000000000000000000000000000000000000000000000000000000000000000000000000000000000000000000000000000000000000000000000000000000000000000000000000000000000000000000000
0000000000000000000000000000000000000000000000000000000000000000000000000000000000000000000000000000000000000000000000000000000000000000000000000000000000000000000000000000000000000000000000000000000000000000000000000000000000000000000000000000000000000000
0000000000000000000000000000000000000000000000000000000000000000000000000000000000000000000000000000000000000000000000000000000000000000000000000000000000000000000000000000000000000000000000000000000000000000000000000000000000000000000000000000000000000000
0000000000000000000000000000000000000000000000000000000000000000000000000000000000000000000000000000000000000000000000000000000000000000000000000000000000000000000000000000000000000000000000000000000000000000000000000000000000000000000000000000000000000000
0000000000000000000000000000000000000000000000000000000000000000000000000000000000000000000000000000000000000000000000000000000000000000000000000000000000000000000000000000000000000000000000000000000000000000000000000000000000000000000000000000000000000000
0000000000000000000000000000000000000000000000000000000000000000000000000000000000000000000000000000000000000000000000000000000000000000000000000000000000000000000000000000000000000000000000000000000000000000000000000000000000000000000000000000000000000000
0000000000000000000000000000000000000000000000000000000000000000000000000000000000000000000000000000000000000000000000000000000000000000000000000000000000000000000000000000000000000000000000000000000000000000000000000000000000000000000000000000000000000000
0000000000000000000000000000000000000000000000000000000000000000000000000000000000000000000000000000000000000000000000000000000000000000000000000000000000000000000000000000000000000000000000000000000000000000000000000000000000000000000000000000000000000000
